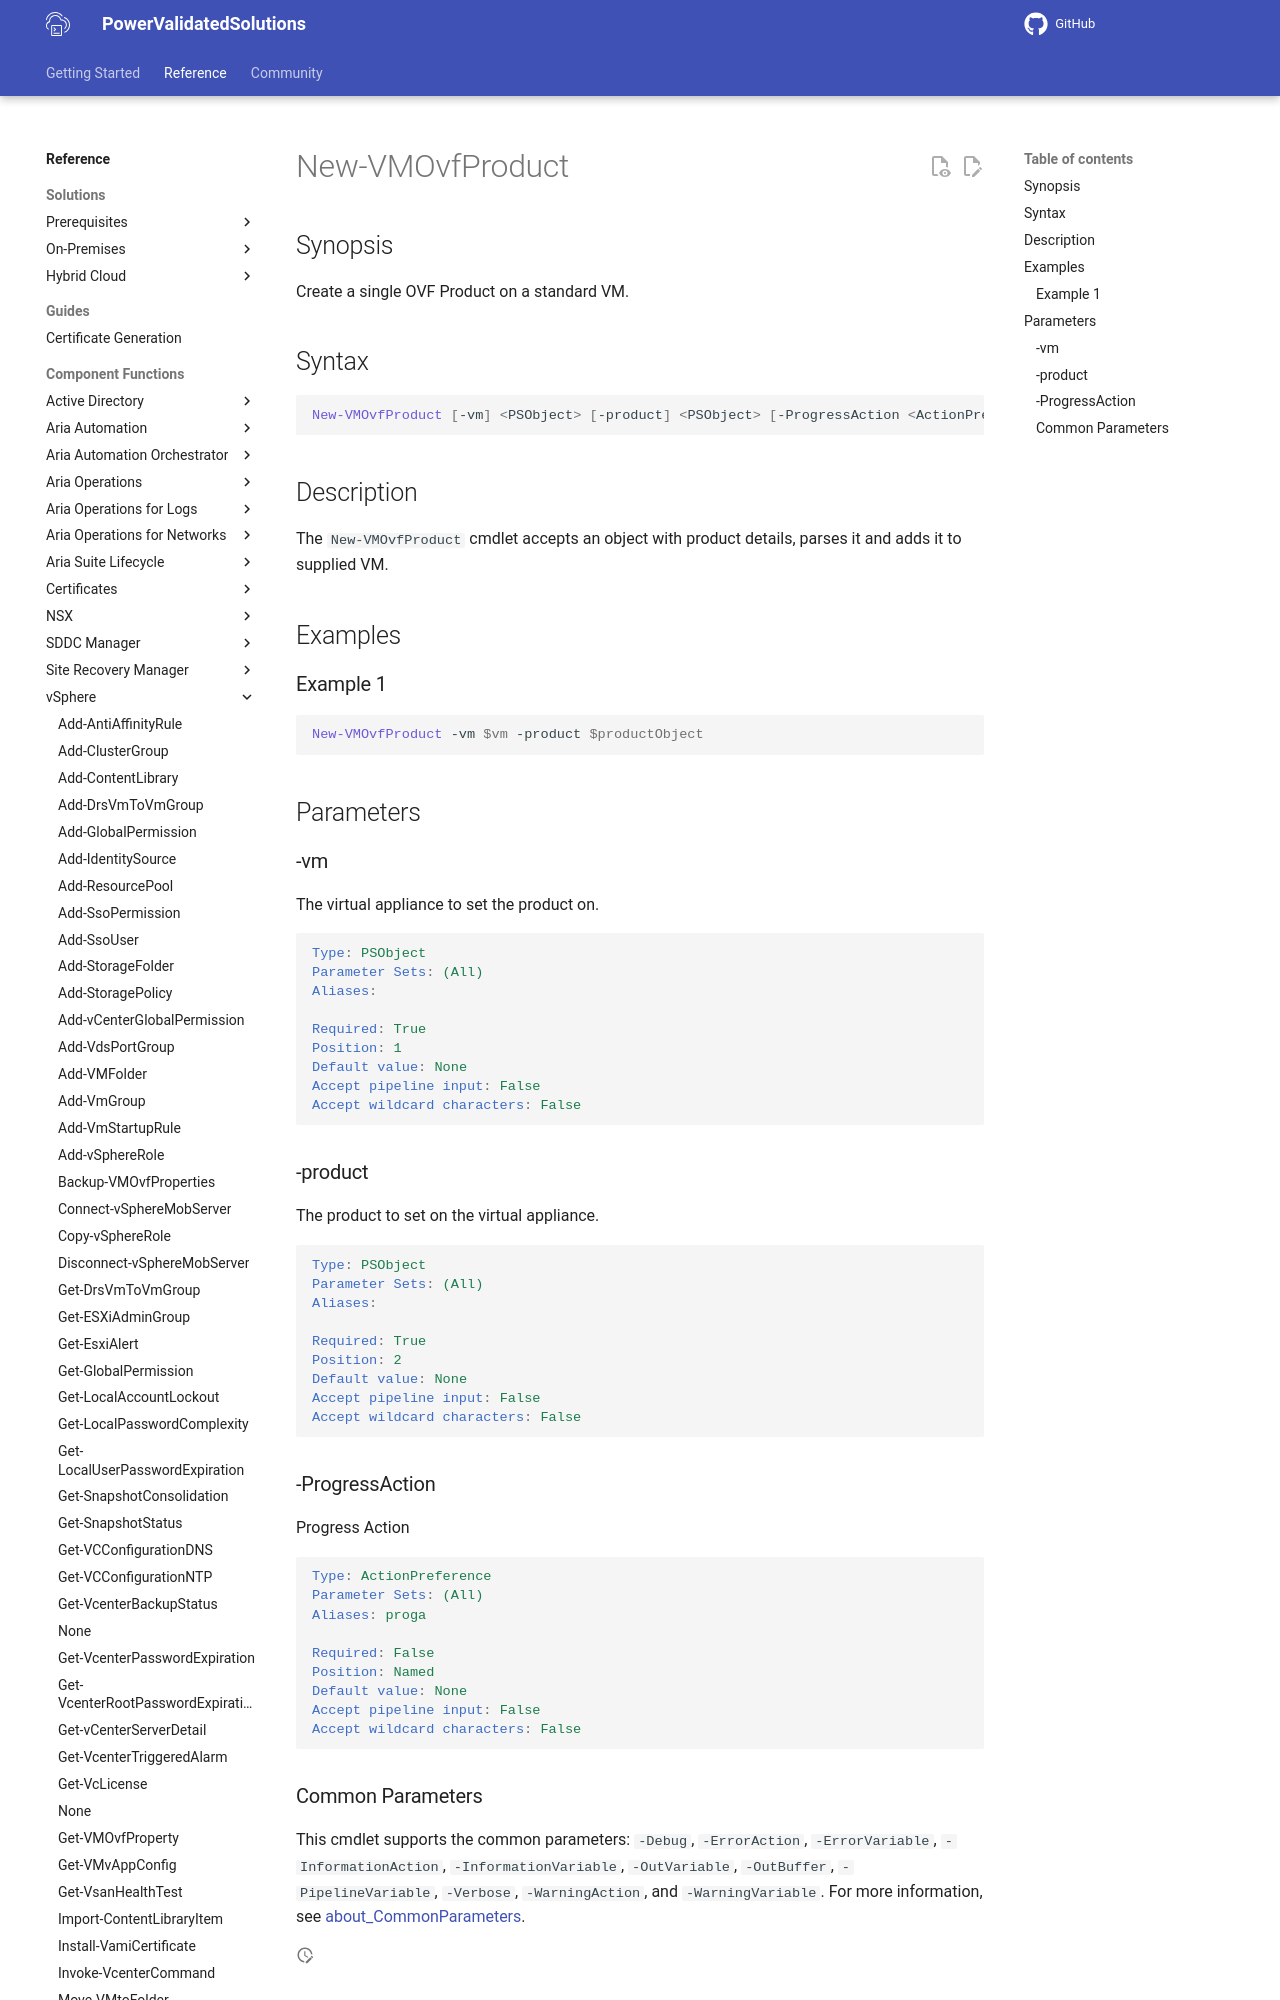

repository: vmware/power-validated-solutions-for-cloud-foundation · page: documentation/functions/vsphere/New-VMOvfProduct/index.html · generator: mkdocs

# New-VMOvfProduct

## Synopsis

Create a single OVF Product on a standard VM.

## Syntax

```powershell
New-VMOvfProduct [-vm] <PSObject> [-product] <PSObject> [-ProgressAction <ActionPreference>] [<CommonParameters>]
```

## Description

The `New-VMOvfProduct` cmdlet accepts an object with product details, parses it and adds it to supplied VM.

## Examples

### Example 1

```powershell
New-VMOvfProduct -vm $vm -product $productObject
```

## Parameters

### -vm

The virtual appliance to set the product on.

```yaml
Type: PSObject
Parameter Sets: (All)
Aliases:

Required: True
Position: 1
Default value: None
Accept pipeline input: False
Accept wildcard characters: False
```
